9-way image classification set "ProjectAkhirMultimedia" from GitHub (M-2002/ProjectAkhirMultimedia); label vocabulary: emprit ginger, jahe merah, jahe putih, kencur, kunyit hitam, kunyit kuning, kunyit putih, lengkuas, temulawak.

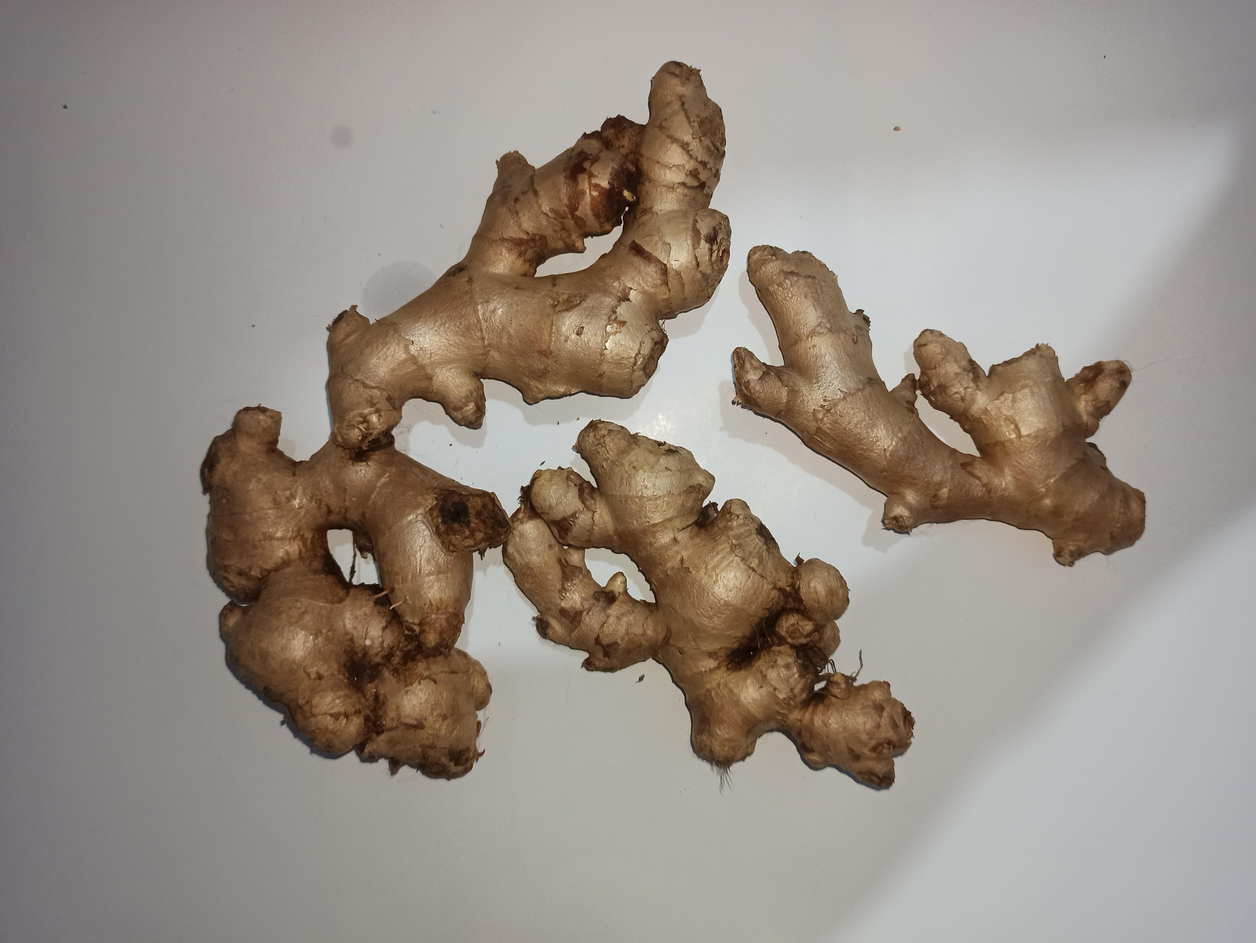
Label: jahe putih

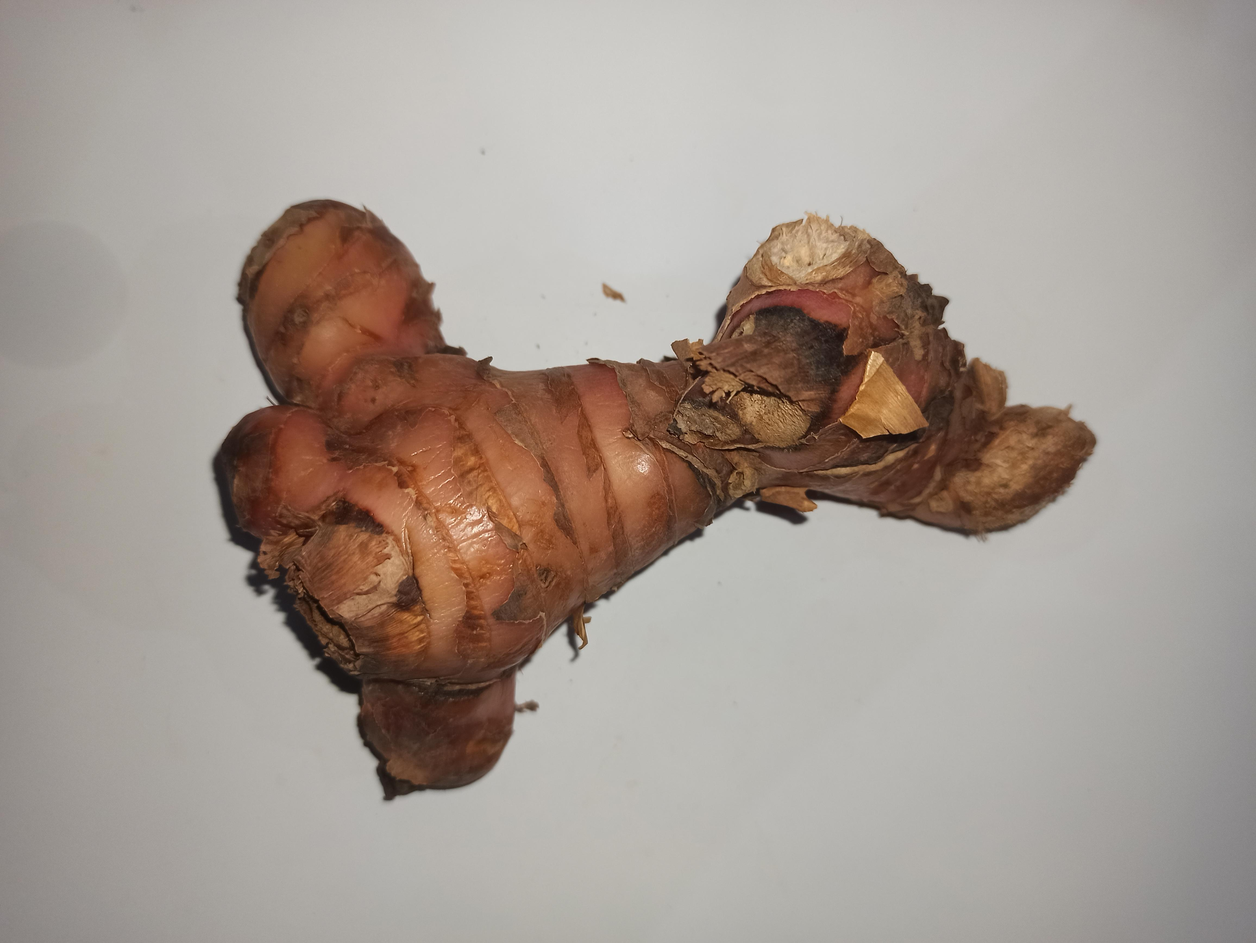
Label: lengkuas

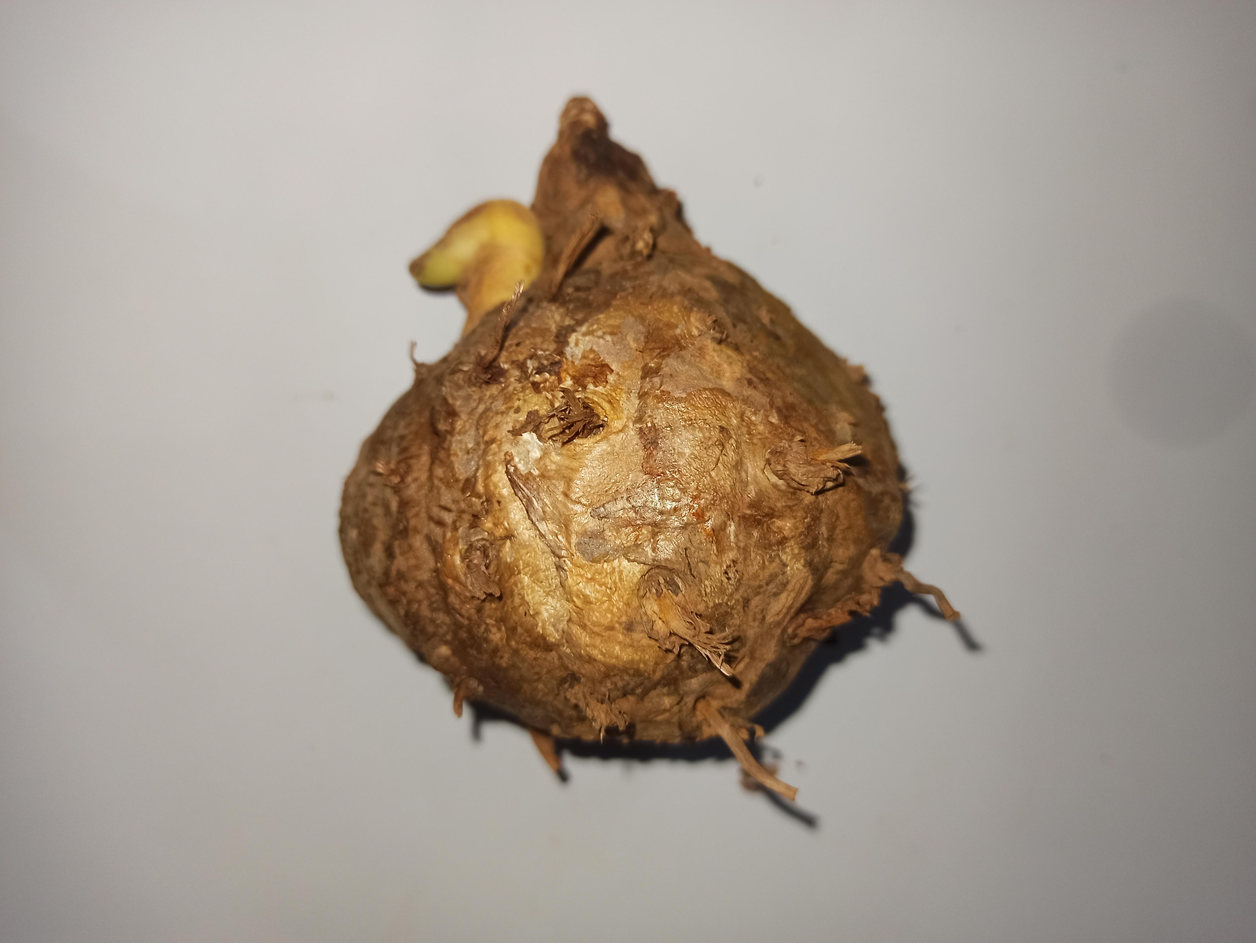
Label: temulawak

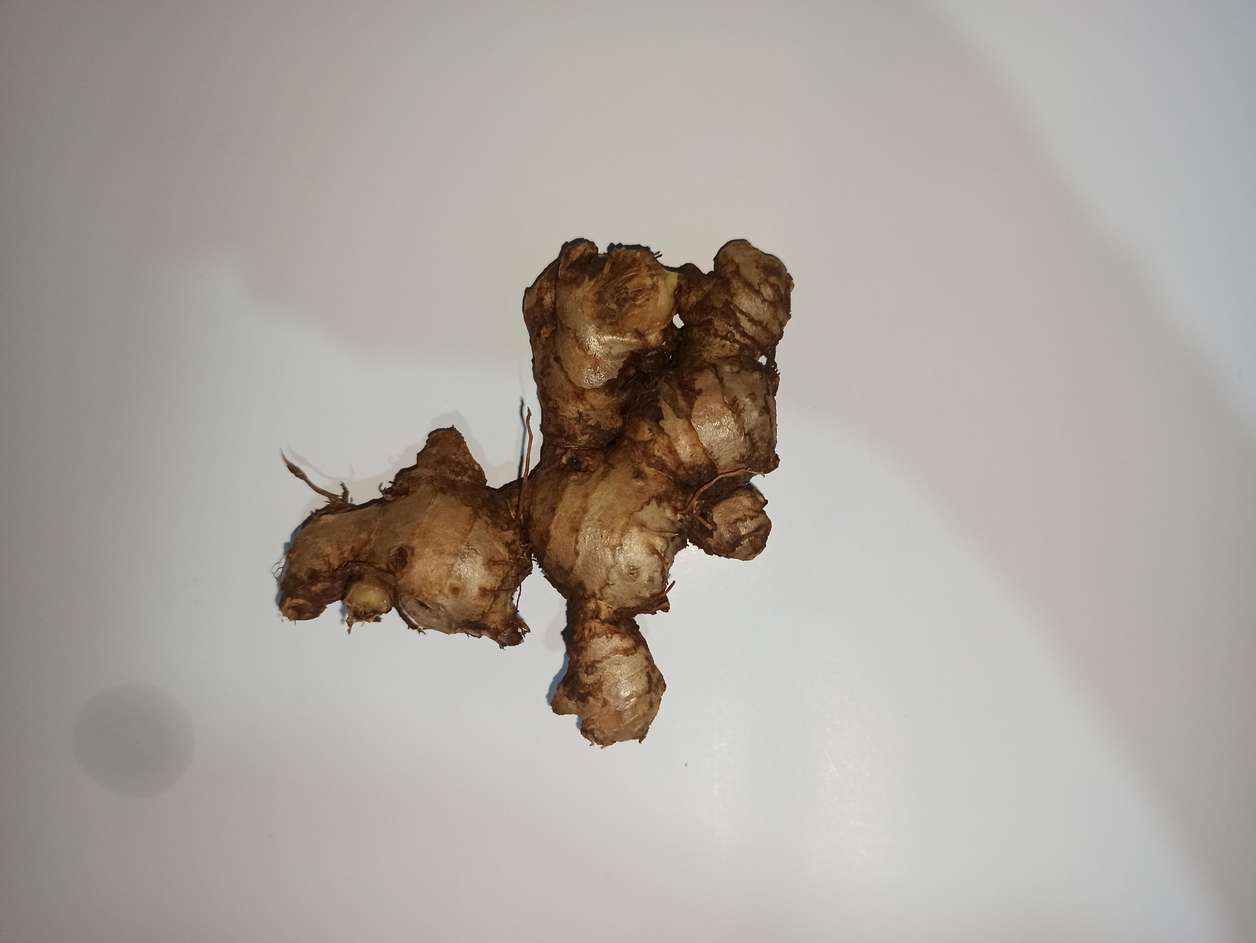
Label: emprit ginger

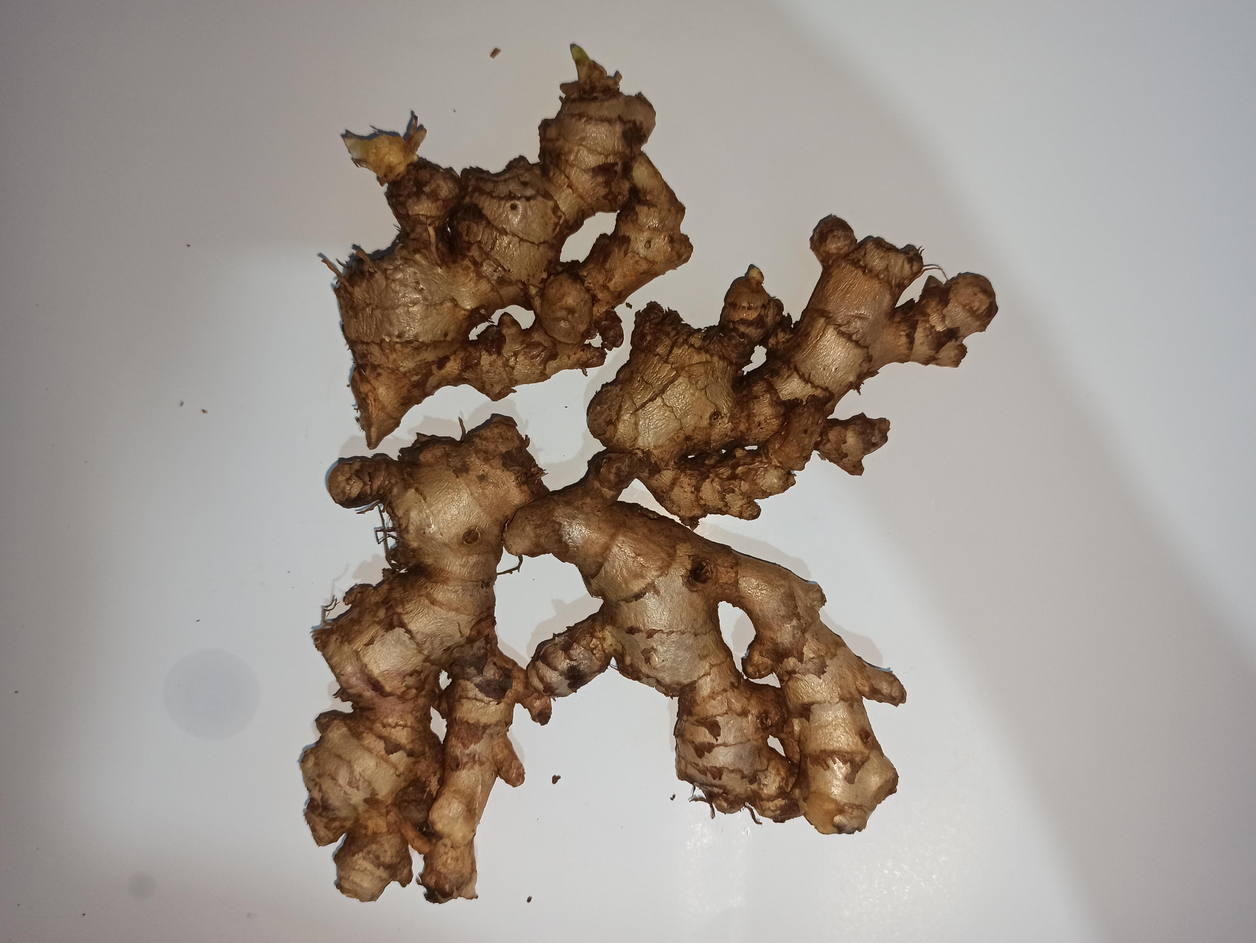
Label: jahe merah

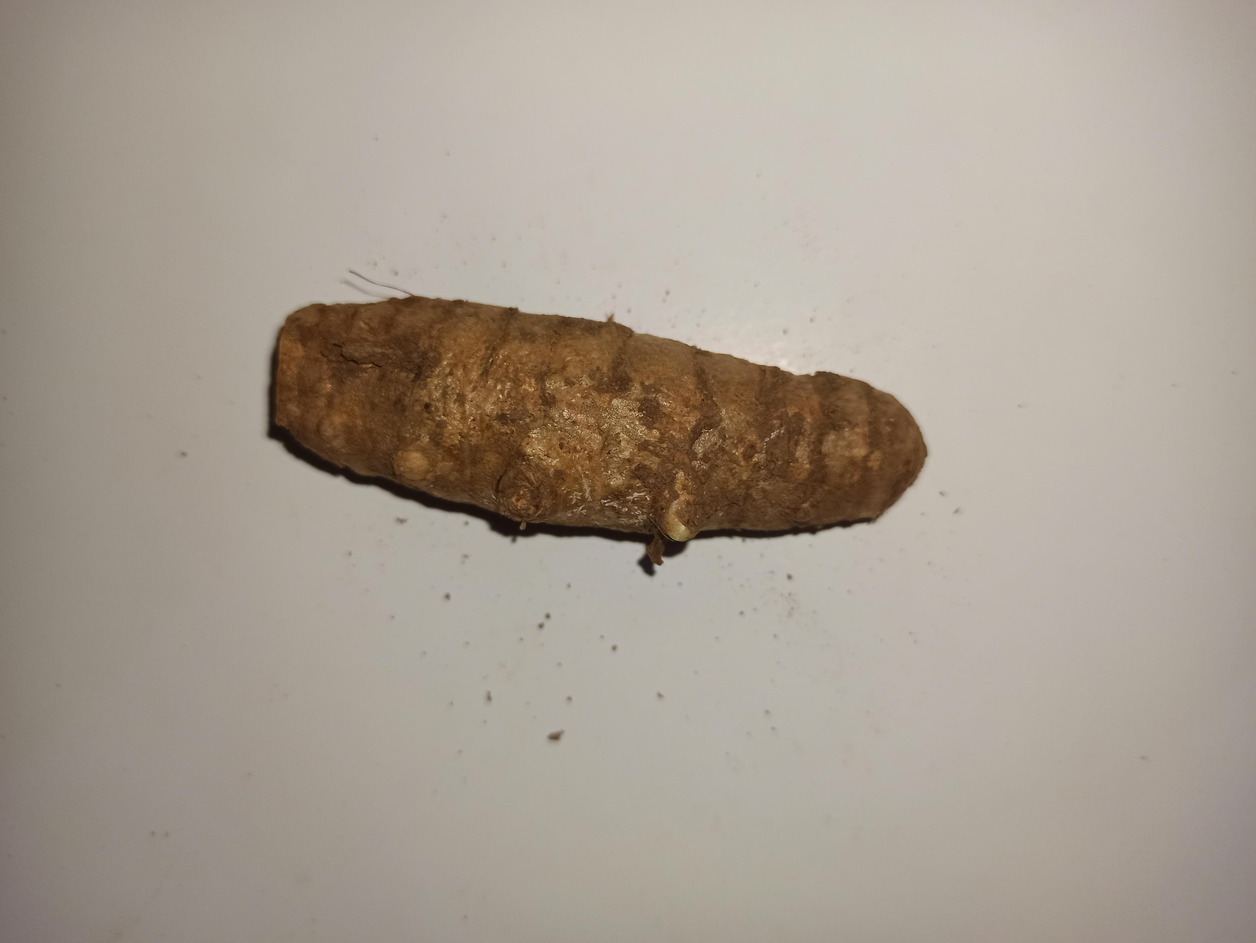
Label: kunyit putih
